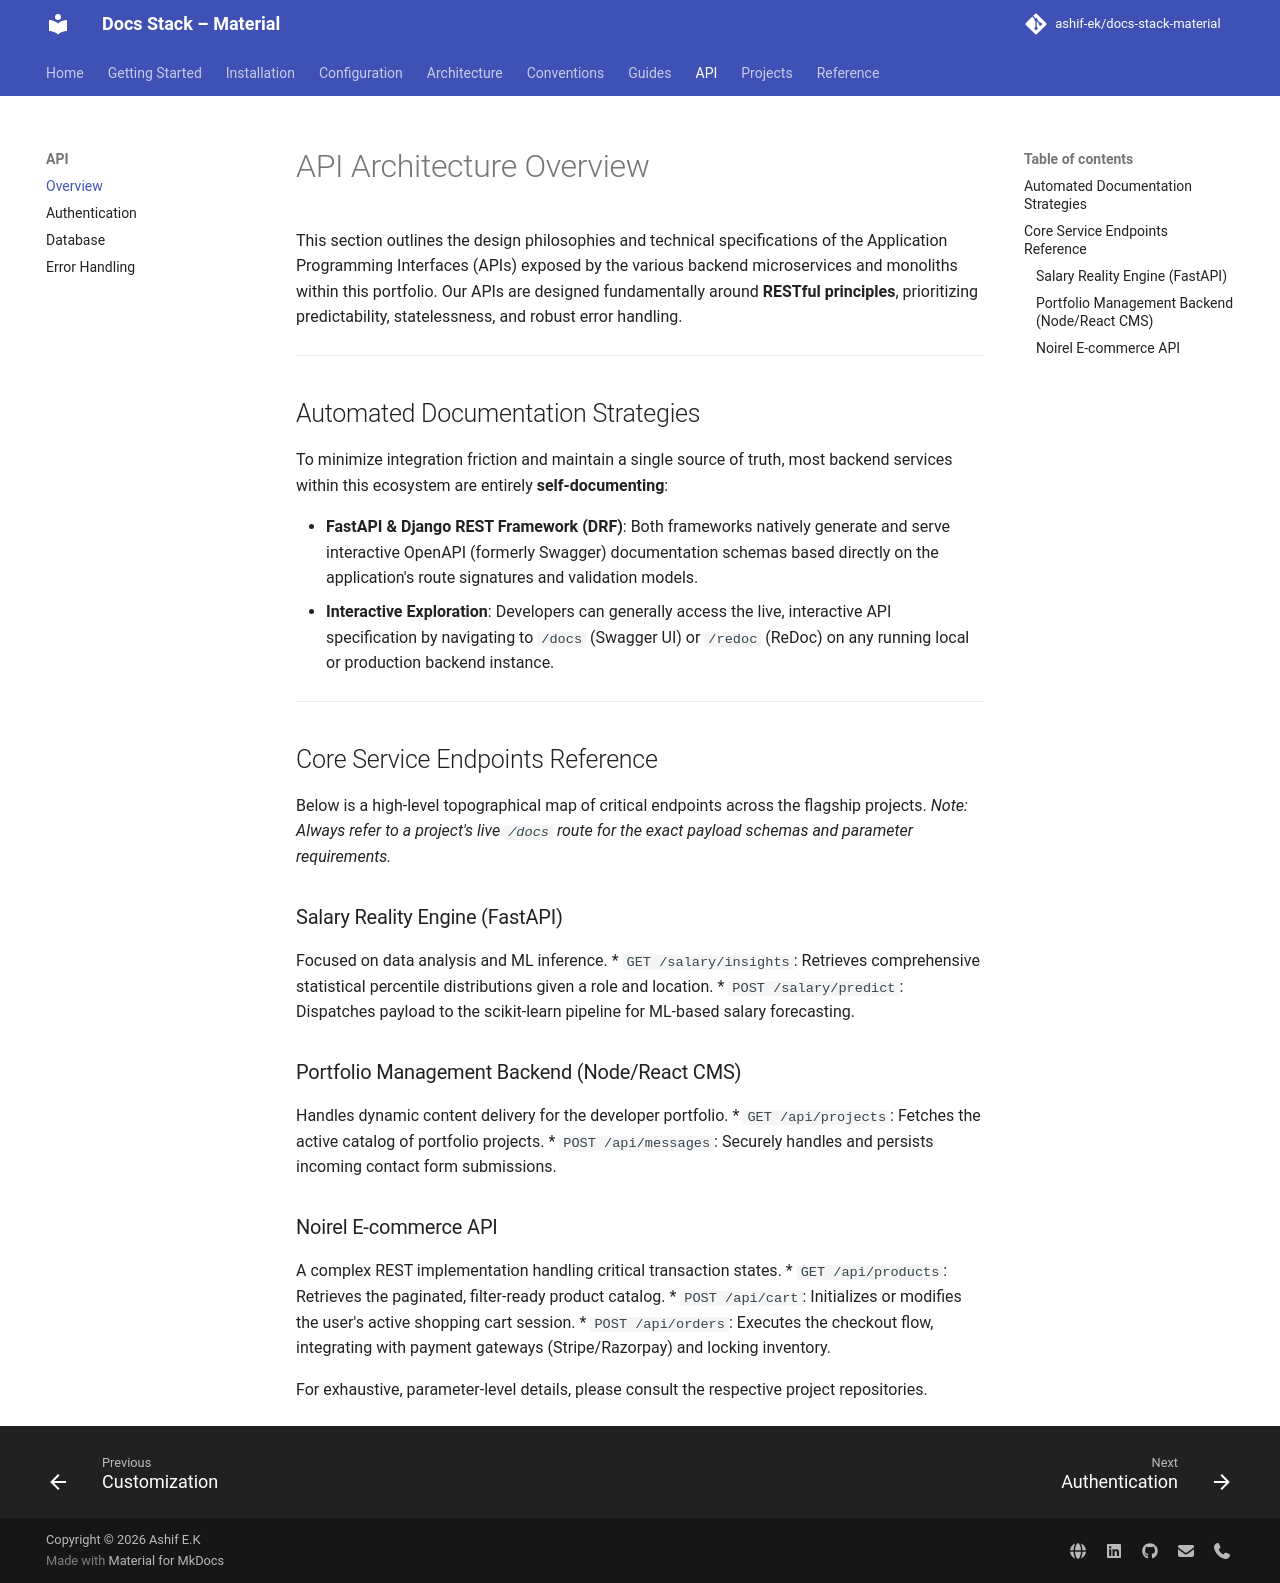

repository: ashif-ek/docs-stack-material · page: api/overview/index.html · generator: mkdocs

# API Architecture Overview

This section outlines the design philosophies and technical specifications of the Application Programming Interfaces (APIs) exposed by the various backend microservices and monoliths within this portfolio. Our APIs are designed fundamentally around **RESTful principles**, prioritizing predictability, statelessness, and robust error handling.

---

## Automated Documentation Strategies

To minimize integration friction and maintain a single source of truth, most backend services within this ecosystem are entirely **self-documenting**:

*   **FastAPI & Django REST Framework (DRF)**: Both frameworks natively generate and serve interactive OpenAPI (formerly Swagger) documentation schemas based directly on the application's route signatures and validation models.
*   **Interactive Exploration**: Developers can generally access the live, interactive API specification by navigating to `/docs` (Swagger UI) or `/redoc` (ReDoc) on any running local or production backend instance.

---

## Core Service Endpoints Reference

Below is a high-level topographical map of critical endpoints across the flagship projects. *Note: Always refer to a project's live `/docs` route for the exact payload schemas and parameter requirements.*

### Salary Reality Engine (FastAPI)
Focused on data analysis and ML inference.
*   `GET /salary/insights`: Retrieves comprehensive statistical percentile distributions given a role and location.
*   `POST /salary/predict`: Dispatches payload to the scikit-learn pipeline for ML-based salary forecasting.

### Portfolio Management Backend (Node/React CMS)
Handles dynamic content delivery for the developer portfolio.
*   `GET /api/projects`: Fetches the active catalog of portfolio projects.
*   `POST /api/messages`: Securely handles and persists incoming contact form submissions.

### Noirel E-commerce API
A complex REST implementation handling critical transaction states.
*   `GET /api/products`: Retrieves the paginated, filter-ready product catalog.
*   `POST /api/cart`: Initializes or modifies the user's active shopping cart session.
*   `POST /api/orders`: Executes the checkout flow, integrating with payment gateways (Stripe/Razorpay) and locking inventory.

For exhaustive, parameter-level details, please consult the respective project repositories.
